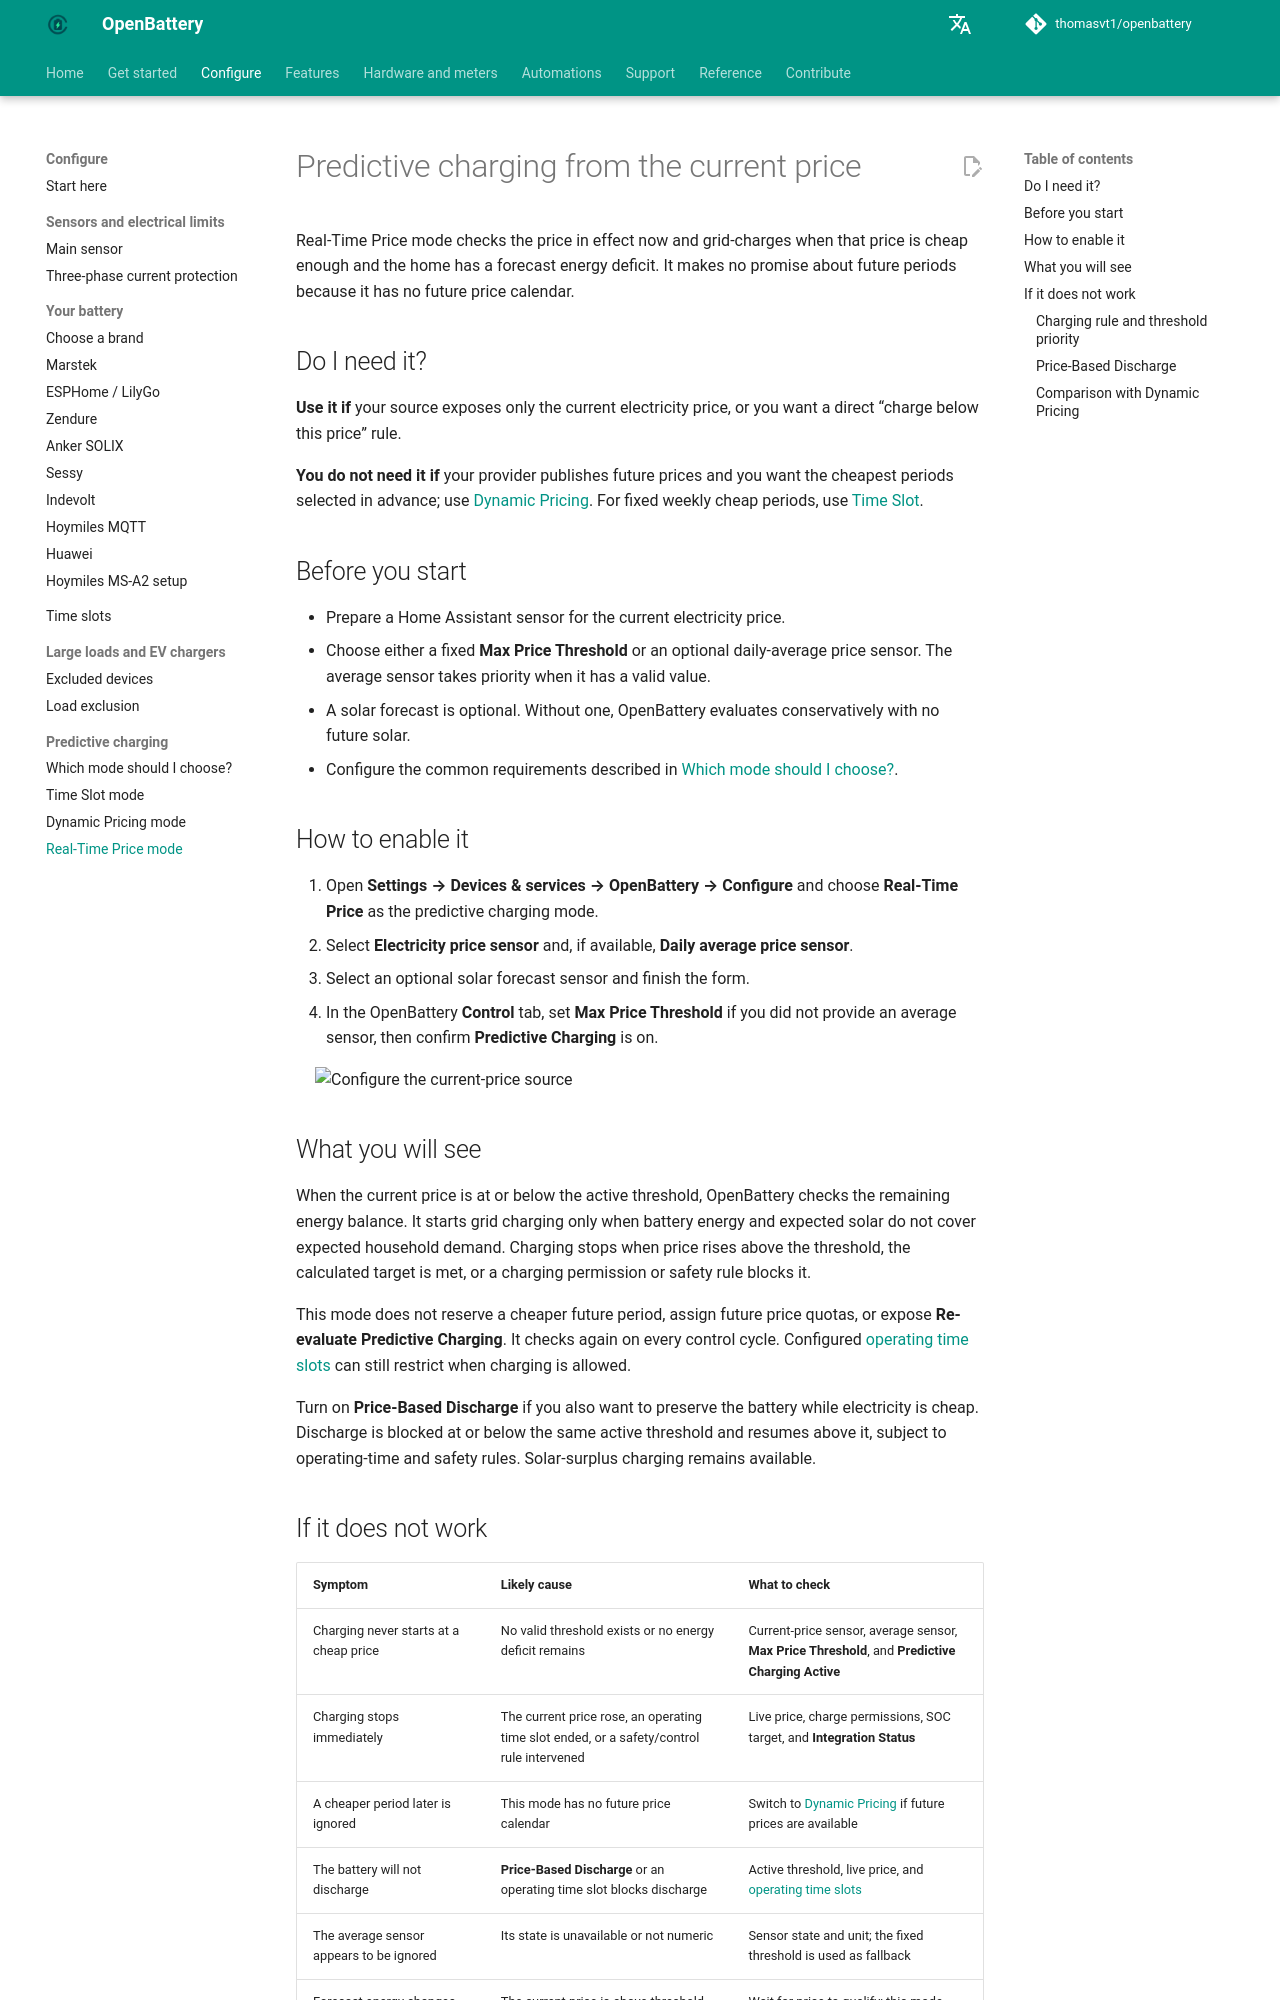

repository: thomasvt1/openbattery · page: configuration/predictive-charging/real-time-price/index.html · generator: mkdocs

# Predictive charging from the current price

Real-Time Price mode checks the price in effect now and grid-charges when that price is cheap enough and the home has a forecast energy deficit. It makes no promise about future periods because it has no future price calendar.

## Do I need it?

**Use it if** your source exposes only the current electricity price, or you want a direct “charge below this price” rule.

**You do not need it if** your provider publishes future prices and you want the cheapest periods selected in advance; use [Dynamic Pricing](dynamic-pricing.md). For fixed weekly cheap periods, use [Time Slot](time-slot.md).

## Before you start

- Prepare a Home Assistant sensor for the current electricity price.
- Choose either a fixed **Max Price Threshold** or an optional daily-average price sensor. The average sensor takes priority when it has a valid value.
- A solar forecast is optional. Without one, OpenBattery evaluates conservatively with no future solar.
- Configure the common requirements described in [Which mode should I choose?](index.md).

## How to enable it

1. Open **Settings → Devices & services → OpenBattery → Configure** and choose **Real-Time Price** as the predictive charging mode.
2. Select **Electricity price sensor** and, if available, **Daily average price sensor**.
3. Select an optional solar forecast sensor and finish the form.
4. In the OpenBattery **Control** tab, set **Max Price Threshold** if you did not provide an average sensor, then confirm **Predictive Charging** is on.

![Configure the current-price source](../../assets/screenshots/configuration/predictive-charging/real-time-price-form.png){ width="650" style="display: block; margin: 0 auto;" }

## What you will see

When the current price is at or below the active threshold, OpenBattery checks the remaining energy balance. It starts grid charging only when battery energy and expected solar do not cover expected household demand. Charging stops when price rises above the threshold, the calculated target is met, or a charging permission or safety rule blocks it.

This mode does not reserve a cheaper future period, assign future price quotas, or expose **Re-evaluate Predictive Charging**. It checks again on every control cycle. Configured [operating time slots](../time-slots.md) can still restrict when charging is allowed.

Turn on **Price-Based Discharge** if you also want to preserve the battery while electricity is cheap. Discharge is blocked at or below the same active threshold and resumes above it, subject to operating-time and safety rules. Solar-surplus charging remains available.
